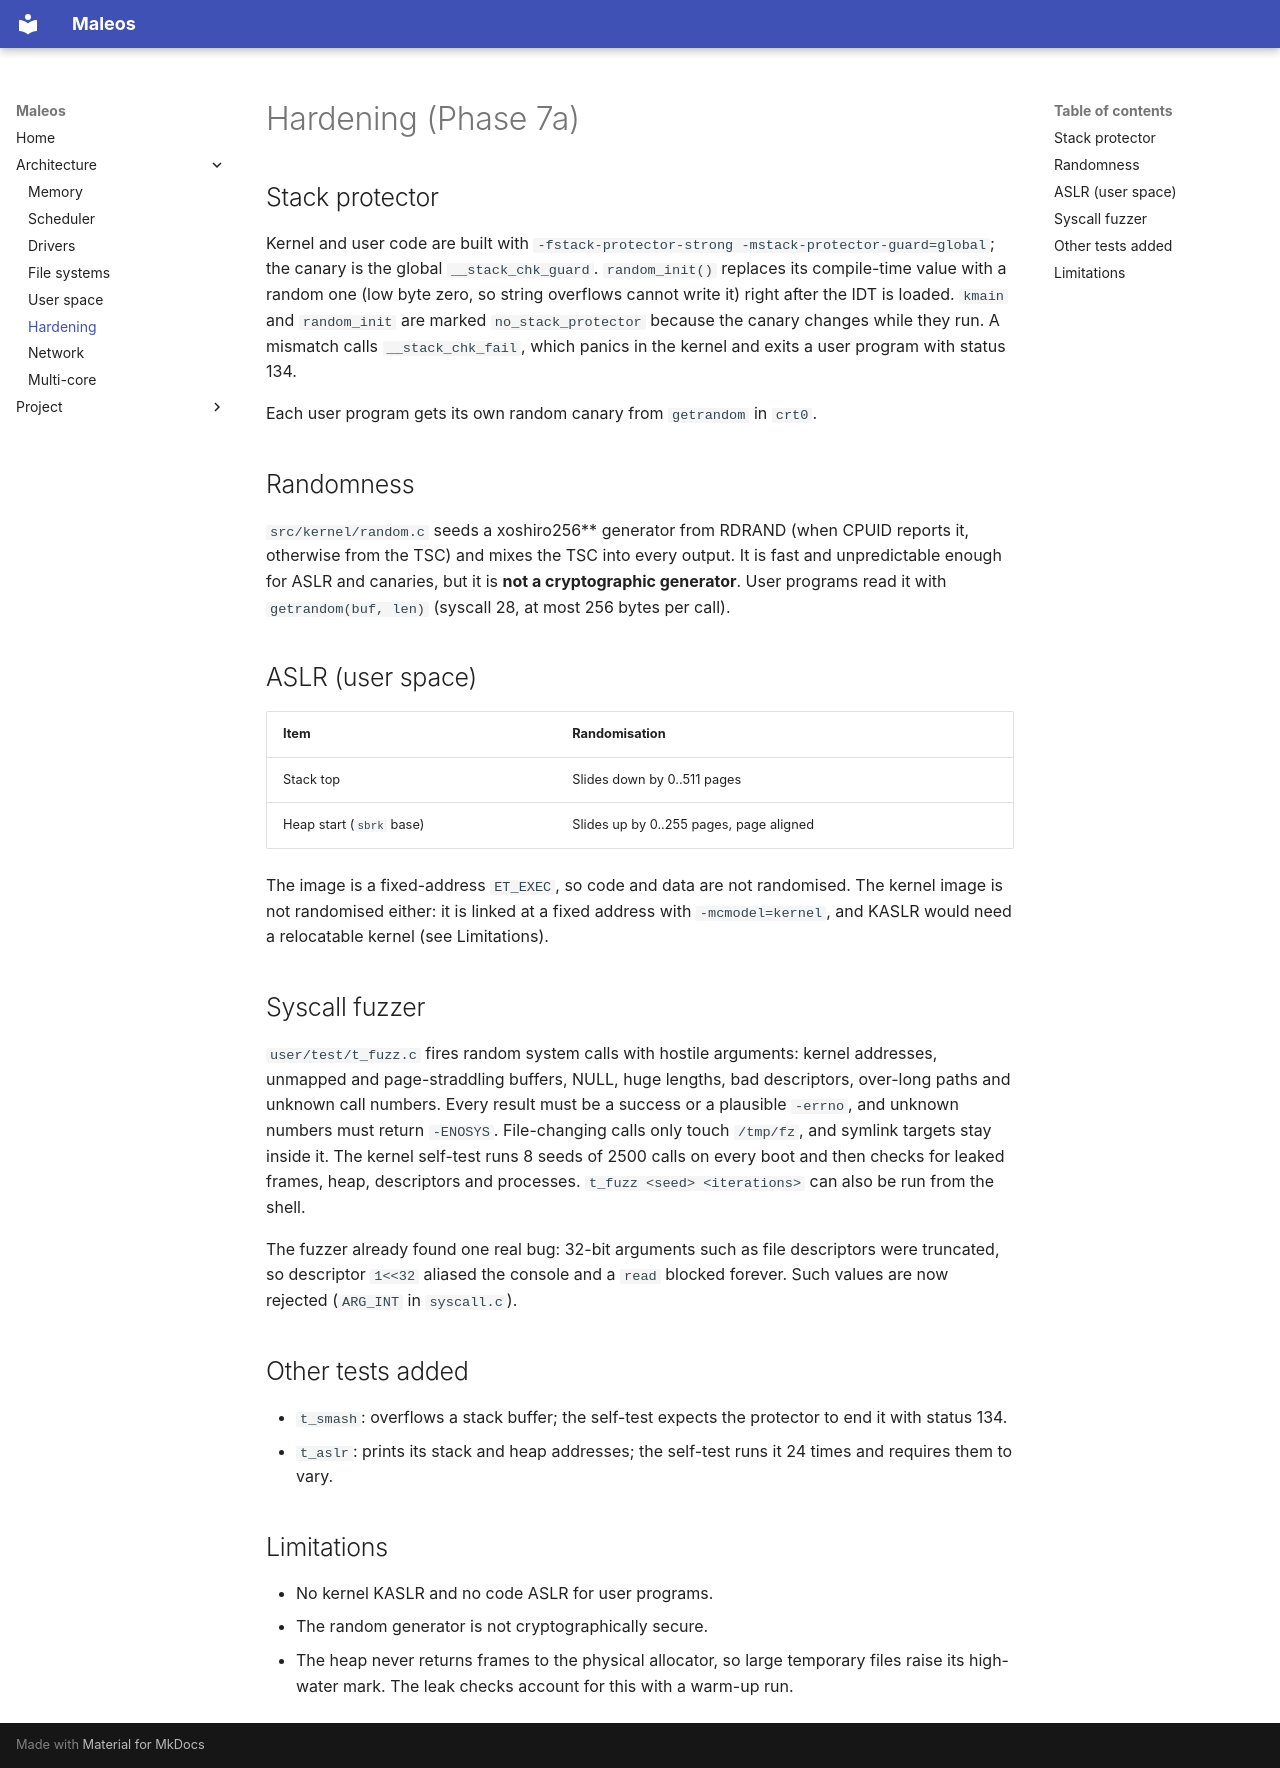

repository: saadazhar658-bit/maleos · page: HARDENING/index.html · generator: mkdocs

# Hardening (Phase 7a)

## Stack protector

Kernel and user code are built with `-fstack-protector-strong -mstack-protector-guard=global`; the canary is the global `__stack_chk_guard`. `random_init()` replaces its compile-time value with a random one (low byte zero, so string overflows cannot write it) right after the IDT is loaded. `kmain` and `random_init` are marked `no_stack_protector` because the canary changes while they run. A mismatch calls `__stack_chk_fail`, which panics in the kernel and exits a user program with status 134.

Each user program gets its own random canary from `getrandom` in `crt0`.

## Randomness

`src/kernel/random.c` seeds a xoshiro256** generator from RDRAND (when CPUID reports it, otherwise from the TSC) and mixes the TSC into every output. It is fast and unpredictable enough for ASLR and canaries, but it is **not a cryptographic generator**. User programs read it with `getrandom(buf, len)` (syscall 28, at most 256 bytes per call).

## ASLR (user space)

| Item | Randomisation |
|---|---|
| Stack top | Slides down by 0..511 pages |
| Heap start (`sbrk` base) | Slides up by 0..255 pages, page aligned |

The image is a fixed-address `ET_EXEC`, so code and data are not randomised. The kernel image is not randomised either: it is linked at a fixed address with `-mcmodel=kernel`, and KASLR would need a relocatable kernel (see Limitations).

## Syscall fuzzer

`user/test/t_fuzz.c` fires random system calls with hostile arguments: kernel addresses, unmapped and page-straddling buffers, NULL, huge lengths, bad descriptors, over-long paths and unknown call numbers. Every result must be a success or a plausible `-errno`, and unknown numbers must return `-ENOSYS`. File-changing calls only touch `/tmp/fz`, and symlink targets stay inside it. The kernel self-test runs 8 seeds of 2500 calls on every boot and then checks for leaked frames, heap, descriptors and processes. `t_fuzz <seed> <iterations>` can also be run from the shell.

The fuzzer already found one real bug: 32-bit arguments such as file descriptors were truncated, so descriptor `1<<32` aliased the console and a `read` blocked forever. Such values are now rejected (`ARG_INT` in `syscall.c`).

## Other tests added

- `t_smash`: overflows a stack buffer; the self-test expects the protector to end it with status 134.
- `t_aslr`: prints its stack and heap addresses; the self-test runs it 24 times and requires them to vary.

## Limitations

- No kernel KASLR and no code ASLR for user programs.
- The random generator is not cryptographically secure.
- The heap never returns frames to the physical allocator, so large temporary files raise its high-water mark. The leak checks account for this with a warm-up run.
